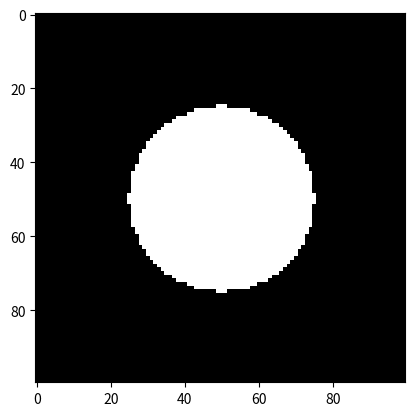

Generate this figure with matplotlib:
import numpy as np
import matplotlib.pyplot as plt

def sdf(center, r, p):
    return np.linalg.norm(center - p) - r

def march(r0, d):
    t = 0
    for _ in range(100):
        dist = sdf([0, 0, -5], 1, r0 + t * d)
        if dist < 0.0001:
            return t + abs(dist)
        else:
            t += dist
    return -1



img = np.zeros((100, 100))
rows, cols = img.shape
for i in range(rows):
    for j in range(cols):
        x = -((j * 2 - cols) / cols)
        y = -((i * 2 - rows) / rows)
        fov = 90
        c = np.array([0, 0, -np.tan(fov/2)])
        r0 = np.array([x, y, 0])
        d = r0 - c
        d = -d / np.linalg.norm(d)
        print(d)

        t = march(r0, d)
        if t > 0:
            img[i, j] = 1;
        

plt.imshow(img, cmap="gray")
plt.show()